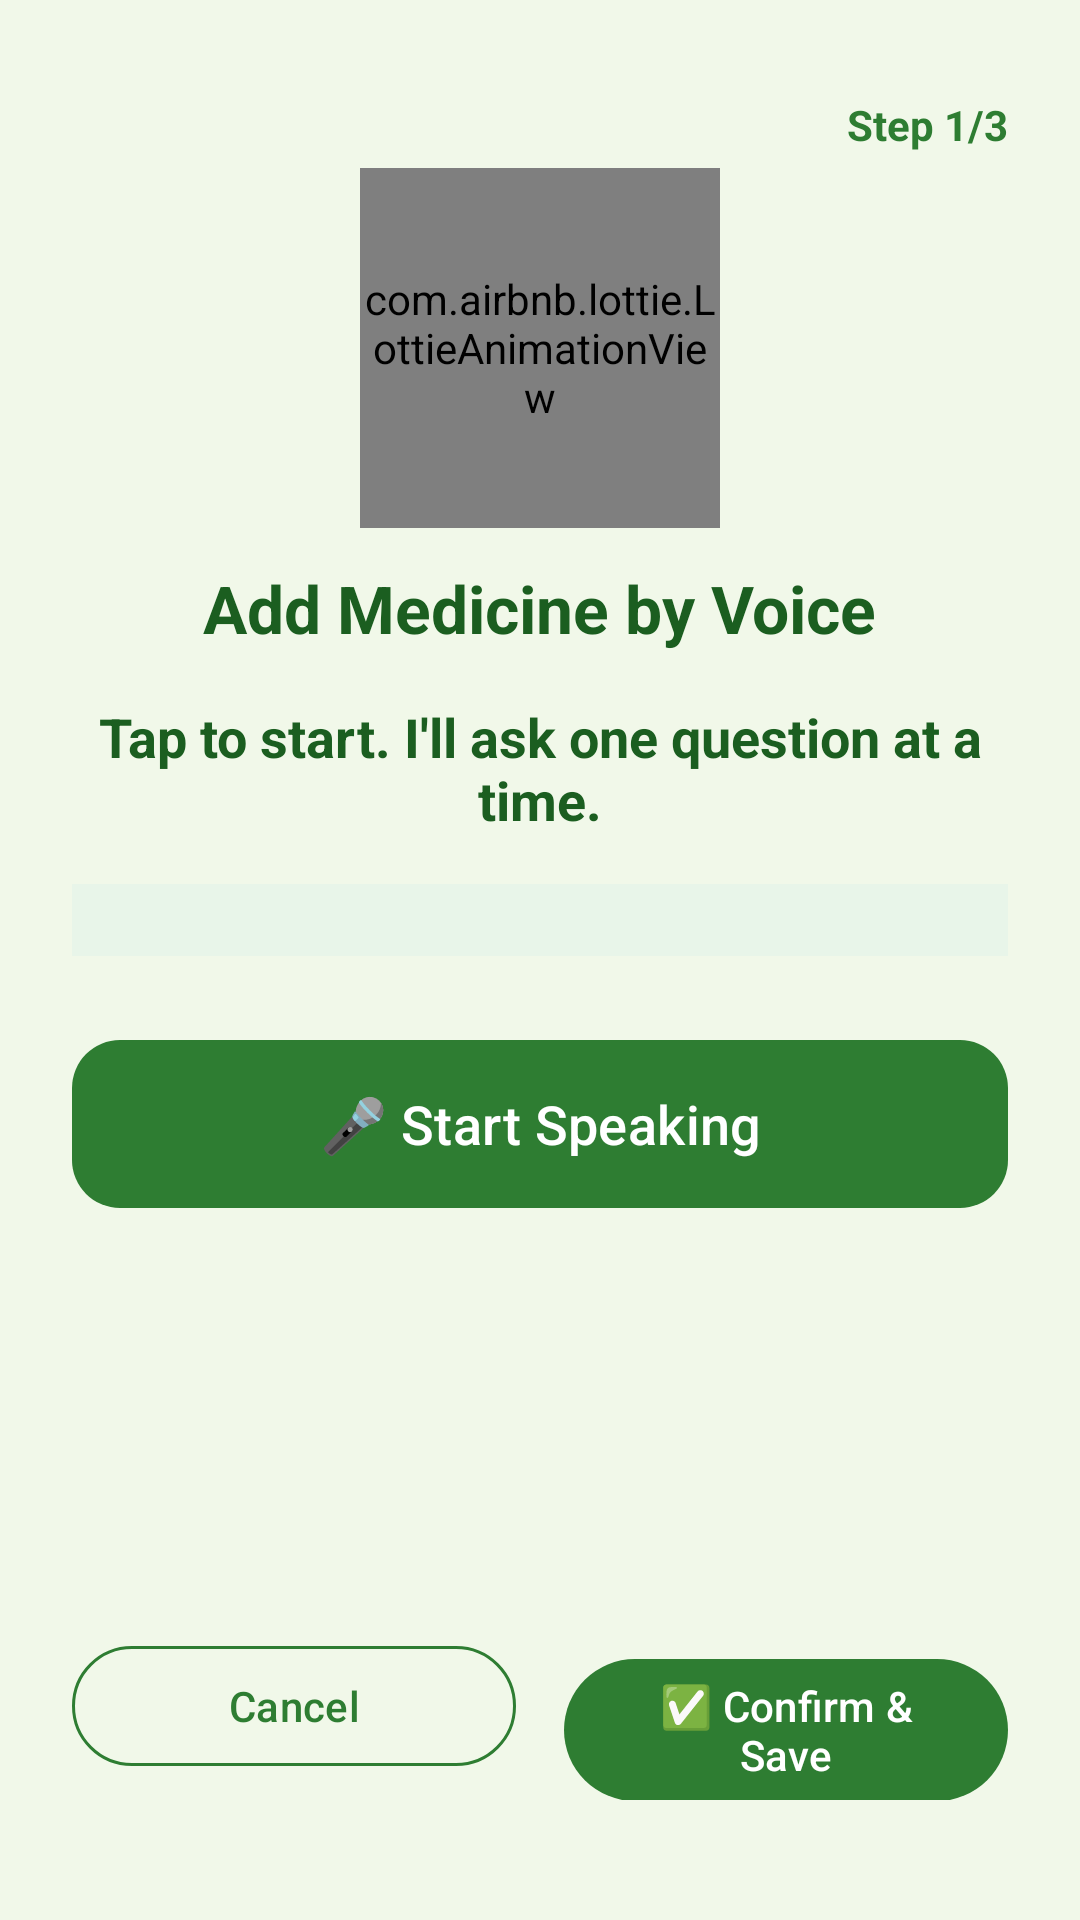

Reconstruct the res/layout file that produces this screen, plus the resources it refers to.
<!-- AndroidManifest.xml: application theme Theme.DawaLo -->
<!-- res/layout/activity_voice_input.xml -->
<?xml version="1.0" encoding="utf-8"?>
<androidx.constraintlayout.widget.ConstraintLayout
    xmlns:android="http://schemas.android.com/apk/res/android"
    xmlns:app="http://schemas.android.com/apk/res-auto"
    android:layout_width="match_parent"
    android:layout_height="match_parent"
    android:padding="24dp"
    android:background="@color/background">

    
    <TextView
        android:id="@+id/tvStepIndicator"
        android:layout_width="wrap_content"
        android:layout_height="wrap_content"
        android:text="Step 1/3"
        android:textSize="14sp"
        android:textColor="@color/primary_green"
        android:textStyle="bold"
        app:layout_constraintTop_toTopOf="parent"
        app:layout_constraintEnd_toEndOf="parent"
        android:layout_marginTop="8dp" />

    
    <com.airbnb.lottie.LottieAnimationView
        android:id="@+id/lottieMic"
        android:layout_width="120dp"
        android:layout_height="120dp"
        app:lottie_fileName="medicine_taken.json"
        app:lottie_autoPlay="true"
        app:lottie_loop="true"
        app:layout_constraintTop_toTopOf="parent"
        app:layout_constraintStart_toStartOf="parent"
        app:layout_constraintEnd_toEndOf="parent"
        android:layout_marginTop="32dp" />

    
    <TextView
        android:id="@+id/tvTitle"
        android:layout_width="wrap_content"
        android:layout_height="wrap_content"
        android:text="Add Medicine by Voice"
        android:textSize="22sp"
        android:textStyle="bold"
        android:textColor="@color/text_primary"
        app:layout_constraintTop_toBottomOf="@id/lottieMic"
        app:layout_constraintStart_toStartOf="parent"
        app:layout_constraintEnd_toEndOf="parent"
        android:layout_marginTop="12dp" />

    
    <TextView
        android:id="@+id/tvInstructions"
        android:layout_width="0dp"
        android:layout_height="wrap_content"
        android:text="Tap to start. I'll ask one question at a time."
        android:textSize="18sp"
        android:textColor="@color/primary_green_dark"
        android:textStyle="bold"
        android:gravity="center"
        app:layout_constraintTop_toBottomOf="@id/tvTitle"
        app:layout_constraintStart_toStartOf="parent"
        app:layout_constraintEnd_toEndOf="parent"
        android:layout_marginTop="16dp" />

    
    <TextView
        android:id="@+id/tvStepHint"
        android:layout_width="0dp"
        android:layout_height="wrap_content"
        android:text=""
        android:textSize="13sp"
        android:textColor="@color/text_secondary"
        android:gravity="center"
        android:visibility="gone"
        app:layout_constraintTop_toBottomOf="@id/tvInstructions"
        app:layout_constraintStart_toStartOf="parent"
        app:layout_constraintEnd_toEndOf="parent"
        android:layout_marginTop="4dp" />

    
    <LinearLayout
        android:id="@+id/layoutCollected"
        android:layout_width="0dp"
        android:layout_height="wrap_content"
        android:orientation="vertical"
        android:background="@color/primary_green_surface"
        android:padding="12dp"
        app:layout_constraintTop_toBottomOf="@id/tvStepHint"
        app:layout_constraintStart_toStartOf="parent"
        app:layout_constraintEnd_toEndOf="parent"
        android:layout_marginTop="16dp">

        <TextView
            android:id="@+id/tvStepName"
            android:layout_width="wrap_content"
            android:layout_height="wrap_content"
            android:textSize="16sp"
            android:textColor="@color/text_primary"
            android:visibility="gone" />

        <TextView
            android:id="@+id/tvStepDosage"
            android:layout_width="wrap_content"
            android:layout_height="wrap_content"
            android:textSize="16sp"
            android:textColor="@color/text_primary"
            android:layout_marginTop="4dp"
            android:visibility="gone" />

        <TextView
            android:id="@+id/tvStepTime"
            android:layout_width="wrap_content"
            android:layout_height="wrap_content"
            android:textSize="16sp"
            android:textColor="@color/text_primary"
            android:layout_marginTop="4dp"
            android:visibility="gone" />
    </LinearLayout>

    
    <com.google.android.material.button.MaterialButton
        android:id="@+id/btnStartVoice"
        android:layout_width="0dp"
        android:layout_height="64dp"
        android:text="🎤 Start Speaking"
        android:textSize="18sp"
        app:cornerRadius="16dp"
        app:backgroundTint="@color/primary_green"
        app:layout_constraintTop_toBottomOf="@id/layoutCollected"
        app:layout_constraintStart_toStartOf="parent"
        app:layout_constraintEnd_toEndOf="parent"
        android:layout_marginTop="24dp" />

    
    <com.google.android.material.card.MaterialCardView
        android:id="@+id/cardResult"
        android:layout_width="0dp"
        android:layout_height="wrap_content"
        android:visibility="gone"
        app:cardCornerRadius="12dp"
        app:cardElevation="4dp"
        app:strokeColor="@color/primary_green_light"
        app:strokeWidth="1dp"
        app:layout_constraintTop_toBottomOf="@id/btnStartVoice"
        app:layout_constraintStart_toStartOf="parent"
        app:layout_constraintEnd_toEndOf="parent"
        android:layout_marginTop="16dp">

        <LinearLayout
            android:layout_width="match_parent"
            android:layout_height="wrap_content"
            android:orientation="vertical"
            android:padding="16dp">

            <TextView
                android:id="@+id/tvMedicineName"
                android:layout_width="wrap_content"
                android:layout_height="wrap_content"
                android:textSize="17sp"
                android:textStyle="bold"
                android:textColor="@color/primary_green_dark" />

            <TextView
                android:id="@+id/tvDosage"
                android:layout_width="wrap_content"
                android:layout_height="wrap_content"
                android:textSize="15sp"
                android:textColor="@color/text_primary"
                android:layout_marginTop="6dp" />

            <TextView
                android:id="@+id/tvTime"
                android:layout_width="wrap_content"
                android:layout_height="wrap_content"
                android:textSize="15sp"
                android:textColor="@color/text_primary"
                android:layout_marginTop="6dp" />
        </LinearLayout>
    </com.google.android.material.card.MaterialCardView>

    
    <LinearLayout
        android:layout_width="0dp"
        android:layout_height="wrap_content"
        android:orientation="horizontal"
        app:layout_constraintBottom_toBottomOf="parent"
        app:layout_constraintStart_toStartOf="parent"
        app:layout_constraintEnd_toEndOf="parent"
        android:layout_marginBottom="16dp">

        <com.google.android.material.button.MaterialButton
            android:id="@+id/btnCancel"
            android:layout_width="0dp"
            android:layout_height="wrap_content"
            android:layout_weight="1"
            android:text="Cancel"
            style="@style/Widget.Material3.Button.OutlinedButton"
            app:strokeColor="@color/primary_green"
            android:textColor="@color/primary_green"
            android:layout_marginEnd="8dp" />

        <com.google.android.material.button.MaterialButton
            android:id="@+id/btnConfirm"
            android:layout_width="0dp"
            android:layout_height="wrap_content"
            android:layout_weight="1"
            android:text="✅ Confirm &amp; Save"
            app:backgroundTint="@color/primary_green"
            android:layout_marginStart="8dp" />
    </LinearLayout>

</androidx.constraintlayout.widget.ConstraintLayout>
<!-- resources referenced by this layout -->
<resources>
  <color name="background">#F1F8E9</color>
  <color name="primary_green">#2E7D32</color>
  <color name="primary_green_dark">#1B5E20</color>
  <color name="primary_green_light">#66BB6A</color>
  <color name="primary_green_surface">#E8F5E9</color>
  <color name="text_primary">#1B5E20</color>
  <color name="text_secondary">#4E6E50</color>
  <style name="Theme.DawaLo" parent="Base.Theme.DawaLo" />
  <style name="Base.Theme.DawaLo" parent="Theme.Material3.DayNight.NoActionBar">
          <item name="colorPrimary">@color/primary_green</item>
          <item name="colorPrimaryVariant">@color/primary_green_dark</item>
          <item name="colorOnPrimary">@color/white</item>
          <item name="colorSecondary">@color/primary_green_light</item>
          <item name="colorSecondaryVariant">@color/primary_green</item>
          <item name="colorOnSecondary">@color/white</item>
          <item name="colorSurface">@color/card_background</item>
          <item name="colorOnSurface">@color/text_primary</item>
          <item name="android:colorBackground">@color/background</item>
          <item name="android:statusBarColor">@color/primary_green_dark</item>
          <item name="android:navigationBarColor">@color/white</item>
          <item name="android:windowLightStatusBar">false</item>
      </style>
  <color name="white">#FFFFFFFF</color>
  <color name="card_background">#FFFFFF</color>
</resources>
